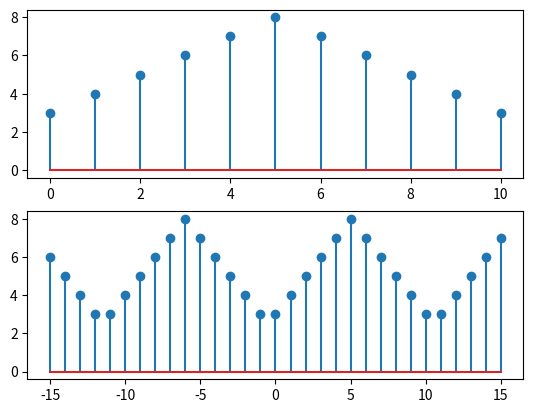

Reproduce this figure in Python.
import numpy as np
from matplotlib import pyplot as plt

def signal():
    a = 3
    N = 11
    x = np.zeros(N)
    for n in range(N):
        if n<5:
            x[n] = a
            a = a+1
        else: 
            x[n] =a
            a = a-1
    return np.array(x)

x = signal()
n = [i for i in range(-15,16)]
y = np.zeros(31)

for n_ in range(31):
    y[n_] = x[(n[n_])% 11]

plt.subplot(2,1,1)
plt.stem(x)
plt.subplot(2,1,2)
plt.stem(n, y)
plt.show()
